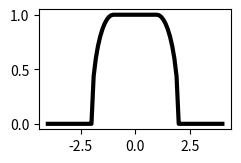

Here is the Python script that generated this plot:
import numpy as np
from matplotlib import pyplot as plt
from mpl_toolkits.mplot3d import Axes3D


def f(x):
    return np.piecewise(x,
                        [x <= 1, np.logical_and(x > 1, x <= 2), x > 3],
                        [lambda t: 1, lambda t: np.sqrt(1 - (t - 1) ** 2), lambda t: 0])


def F1(x, y):
    return f(np.sqrt(x ** 2 + y ** 2))


def F2(x, y):
    return f(np.abs(x))


x = np.linspace(-4, 4, 81)
z = f(np.abs(x))
fig = plt.figure()
axUpLeft = plt.axes([0.1, 0.7, 0.3, 0.25])
axUpLeft.plot(x, z, lw=3, c='k')
X1, Y1 = np.meshgrid(x, x)
Z1 = F1(X1, Y1)
axDown = Axes3D(fig, rect=[0, 0.05, 0.7, 0.6])
axDown.plot_surface(X1, Y1, Z1, rstride=1, cstride=1)
X2, Y2 = np.meshgrid(x, x)
Z2 = F2(X2, Y2)
axRight = Axes3D(fig, rect=[0.55, 0.55, 0.45, 0.45])
axRight.plot_wireframe(X2, Y2, Z2, rstride=8, cstride=2, color='b')

plt.show()
